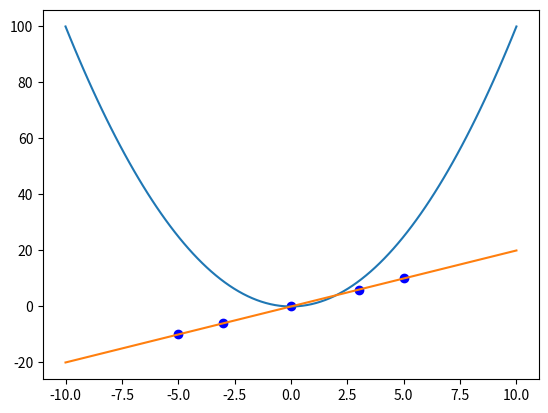

Generate this figure with matplotlib:
import numpy as np
import matplotlib.pyplot as plt

X=np.linspace(-10,10,100)
y1=X*X
y2=2*X

x1=[-5,-3,0,3,5]
Y=[]
for i in x1:
    y=2*i
    Y.append(y)

plt.scatter(x1, Y, c='blue', label='All Points')
print(Y)



plt.plot(X,y1)
plt.plot(X,y2)
plt.show()
